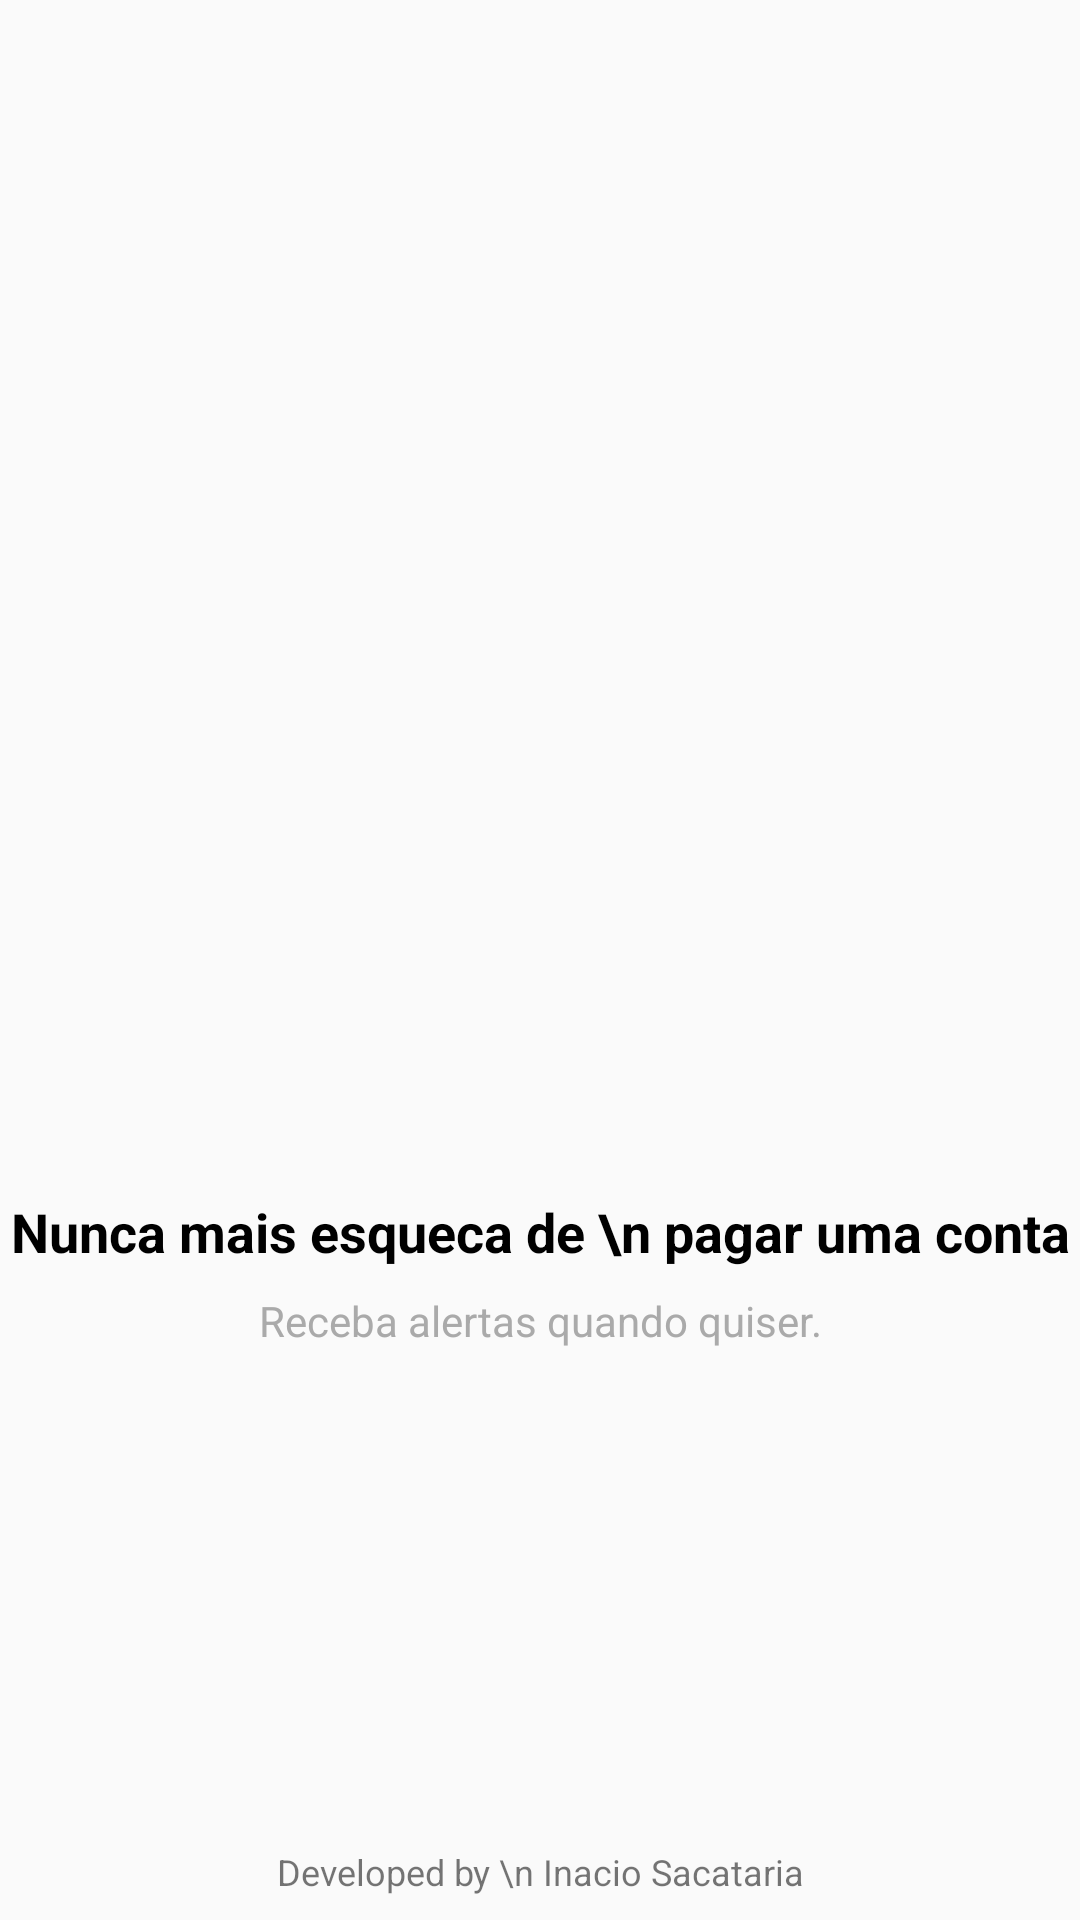

Produce the Android XML layout that renders to this screen, including the resource entries it uses.
<!-- AndroidManifest.xml: application theme AppTheme -->
<!-- res/layout/intro3.xml -->
<?xml version="1.0" encoding="utf-8"?>
<androidx.constraintlayout.widget.ConstraintLayout xmlns:android="http://schemas.android.com/apk/res/android"
    xmlns:app="http://schemas.android.com/apk/res-auto"
    xmlns:tools="http://schemas.android.com/tools"
    android:id="@+id/linearLayout"
    android:layout_width="match_parent"
    android:layout_height="match_parent">

    <TextView
        android:id="@+id/textView9"
        android:layout_width="wrap_content"
        android:layout_height="wrap_content"
        android:layout_marginBottom="8dp"
        android:text="Developed by \n Inacio Sacataria"
        android:textAlignment="center"
        android:textSize="12sp"
        app:layout_constraintBottom_toBottomOf="parent"
        app:layout_constraintEnd_toEndOf="parent"
        app:layout_constraintStart_toStartOf="parent" />

    <ImageView
        android:id="@+id/imageView2"
        android:layout_width="200dp"
        android:layout_height="200dp"
        app:layout_constraintBottom_toTopOf="@+id/textView"
        app:layout_constraintEnd_toEndOf="parent"
        app:layout_constraintHorizontal_bias="0.5"
        app:layout_constraintStart_toStartOf="parent"
        app:layout_constraintTop_toTopOf="parent"
        app:layout_constraintVertical_chainStyle="packed"
        app:srcCompat="@drawable/wallet" />

    <TextView
        android:id="@+id/textView"
        android:textColor="@android:color/black"
        android:layout_width="wrap_content"
        android:layout_height="wrap_content"
        android:layout_marginTop="8dp"
        android:layout_marginBottom="8dp"
        android:text="Nunca mais esqueca de \n pagar uma conta"
        android:textAlignment="center"
        android:textSize="18sp"
        android:textStyle="bold"
        app:layout_constraintBottom_toTopOf="@+id/textView2"
        app:layout_constraintEnd_toEndOf="parent"
        app:layout_constraintHorizontal_bias="0.5"
        app:layout_constraintStart_toStartOf="parent"
        app:layout_constraintTop_toBottomOf="@+id/imageView2" />

    <TextView
        android:id="@+id/textView2"
        android:textColor="@android:color/darker_gray"
        android:layout_width="wrap_content"
        android:layout_height="wrap_content"
        android:text="Receba alertas quando quiser."
        app:layout_constraintBottom_toBottomOf="parent"
        app:layout_constraintEnd_toEndOf="parent"
        app:layout_constraintStart_toStartOf="parent"
        app:layout_constraintTop_toBottomOf="@+id/textView" />
</androidx.constraintlayout.widget.ConstraintLayout>
<!-- resources referenced by this layout -->
<resources>
  <style name="AppTheme" parent="Theme.AppCompat.Light.DarkActionBar">
          
          <item name="colorPrimary">@color/colorPrimary</item>
          <item name="colorPrimaryDark">@color/colorPrimaryDark</item>
          <item name="colorAccent">@color/colorAccent</item>
      </style>
  <color name="colorPrimary">#00BCD4</color>
  <color name="colorPrimaryDark">#01859B</color>
  <color name="colorAccent">#00BCD4</color>
  
  
      //cores dispesas
</resources>
